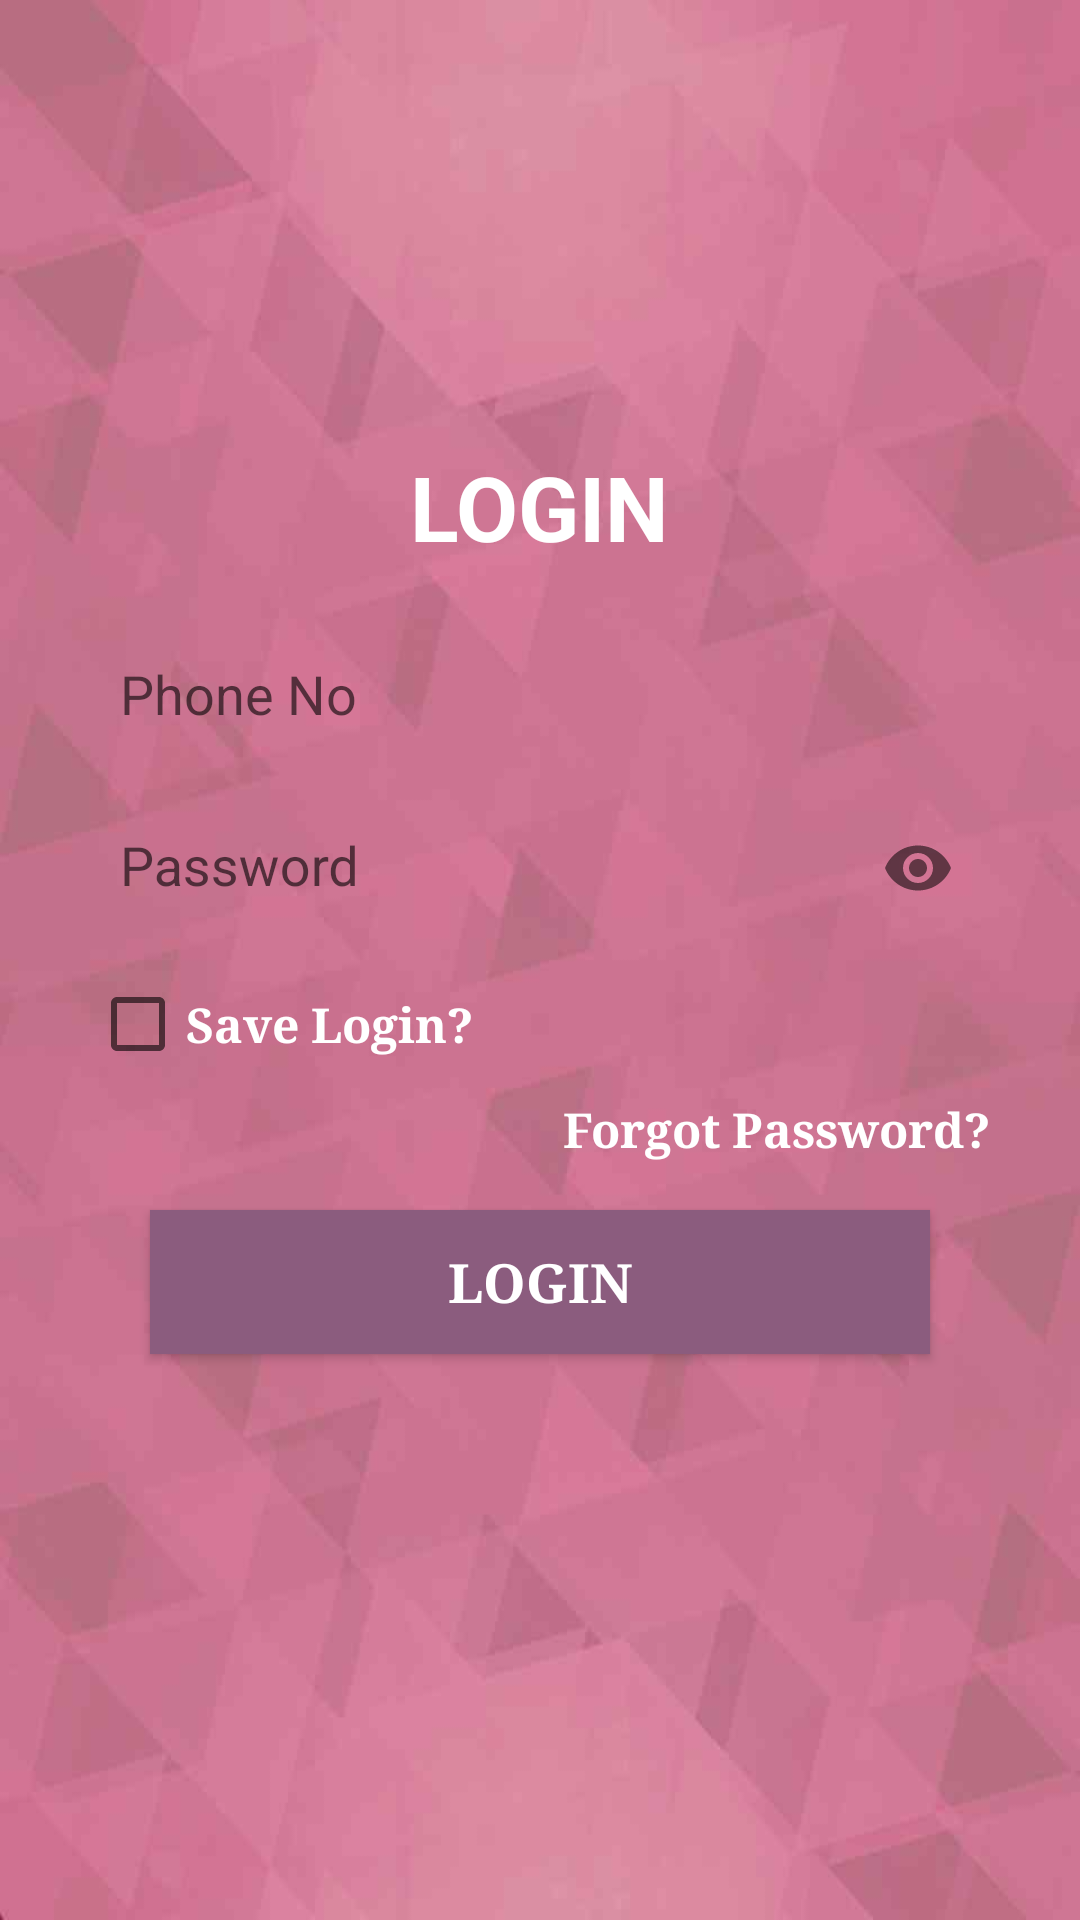

Layout XML and referenced resources for this Android screen:
<!-- AndroidManifest.xml: application theme AppTheme -->
<!-- res/layout/activity_login.xml -->
<?xml version="1.0" encoding="utf-8"?>
<LinearLayout xmlns:android="http://schemas.android.com/apk/res/android"
    xmlns:app="http://schemas.android.com/apk/res-auto"
    xmlns:tools="http://schemas.android.com/tools"
    android:id="@+id/root_view"
    android:layout_width="match_parent"
    android:layout_height="match_parent"
    android:background="@drawable/background_image"
    android:gravity="center"
    android:orientation="vertical"
    tools:context="com.techkshetrainfo.htwoosale.LoginActivity">


    <TextView
        android:id="@+id/textView"
        android:layout_width="wrap_content"
        android:layout_height="wrap_content"
        android:layout_gravity="center_horizontal"
        android:fontFamily="sans-serif"
        android:padding="10dp"
        android:text="Login"
        android:textAllCaps="true"
        android:textAppearance="?android:attr/textAppearanceLarge"
        android:textColor="@android:color/white"
        android:textSize="30sp"
        android:textStyle="bold" />

    <android.support.design.widget.TextInputLayout
        android:layout_width="match_parent"
        android:layout_height="wrap_content">

        <EditText
            android:id="@+id/et_phone"
            android:layout_width="match_parent"
            android:layout_height="wrap_content"
            android:layout_marginLeft="30dp"
            android:layout_marginRight="30dp"
            android:layout_marginTop="12dp"
            android:background="@drawable/border"
            android:drawableRight="@drawable/ic_action_phone"
            android:hint="Phone No"
            android:imeOptions="actionNext"
            android:inputType="phone"
            android:maxLines="1"
            android:padding="10dp"
            android:textColor="@android:color/black"
            android:textColorHint="@android:color/black" />
    </android.support.design.widget.TextInputLayout>

    <android.support.design.widget.TextInputLayout
        android:layout_width="match_parent"
        android:layout_height="wrap_content"
        app:passwordToggleEnabled="true">

        <EditText
            android:id="@+id/et_password"
            android:layout_width="match_parent"
            android:layout_height="wrap_content"
            android:layout_marginLeft="30dp"
            android:layout_marginRight="30dp"
            android:layout_marginTop="12dp"
            android:background="@drawable/border"
            android:hint="Password"
            android:inputType="textPassword"
            android:maxLines="1"
            android:padding="10dp"
            android:textColorHint="@android:color/black" />
    </android.support.design.widget.TextInputLayout>

    <CheckBox
        android:id="@+id/saveLoginCheckBox"
        android:layout_width="fill_parent"
        android:layout_height="wrap_content"
        android:layout_alignParentLeft="true"
        android:layout_below="@+id/editTextPassword"
        android:layout_marginLeft="30dp"
        android:layout_marginRight="30dp"
        android:layout_marginTop="12dp"
        android:fontFamily="serif"
        android:text="Save Login?"
        android:textColor="@android:color/white"
        android:textSize="16sp"
        android:textStyle="bold" />

    <TextView
        android:id="@+id/tv_reset_password"
        android:layout_width="match_parent"
        android:layout_height="wrap_content"
        android:layout_gravity="right"
        android:layout_marginBottom="8dp"
        android:layout_marginLeft="30dp"
        android:layout_marginRight="30dp"
        android:layout_marginTop="8dp"
        android:fontFamily="serif"
        android:text="Forgot Password?"
        android:textAlignment="textEnd"
        android:textColor="@android:color/white"
        android:textSize="16sp"
        android:textStyle="bold"
        tools:ignore="RtlCompat,RtlHardcoded" />

    <Button
        android:id="@+id/btn_login"
        android:layout_width="match_parent"
        android:layout_height="wrap_content"
        android:layout_marginLeft="50dp"
        android:layout_marginRight="50dp"
        android:layout_marginTop="8dp"
        android:background="@color/colorPrimary"
        android:fontFamily="serif"
        android:text="LogIn"
        android:textColor="@android:color/white"
        android:textSize="18sp"
        android:textStyle="bold" />


    
    
    
    
    
    
    
    
    
    
    
    

    <ProgressBar
        android:id="@+id/progress"
        style="@style/Base.Widget.AppCompat.ProgressBar"
        android:layout_width="match_parent"
        android:layout_height="wrap_content"
        android:layout_marginTop="2dp"
        android:indeterminate="true"
        android:visibility="invisible" />
</LinearLayout>
<!-- resources referenced by this layout -->
<resources>
  <color name="colorPrimary">#8B5C7E</color>
  <!-- drawable background_image: jpg bitmap (drawable-xhdpi, 26738 bytes) -->
  <style name="AppTheme" parent="@style/Theme.AppCompat.Light.DarkActionBar">
          <item name="textAppearanceFinish">@style/TextAppearanceFinish</item>
          <item name="colorPrimary">@color/primary</item>
          <item name="colorPrimaryDark">@color/primaryDark</item>
          <item name="colorAccent">@color/accent</item>
          <item name="windowActionBar">false</item>
          <item name="windowNoTitle">true</item>
      </style>
  <style name="TextAppearanceFinish">
          <item name="android:textColor">#fff</item>
      </style>
  <color name="primary">#F0BCB4</color>
  <color name="primaryDark">#8B5C7E</color>
  <color name="accent">#1565C0</color>
</resources>
